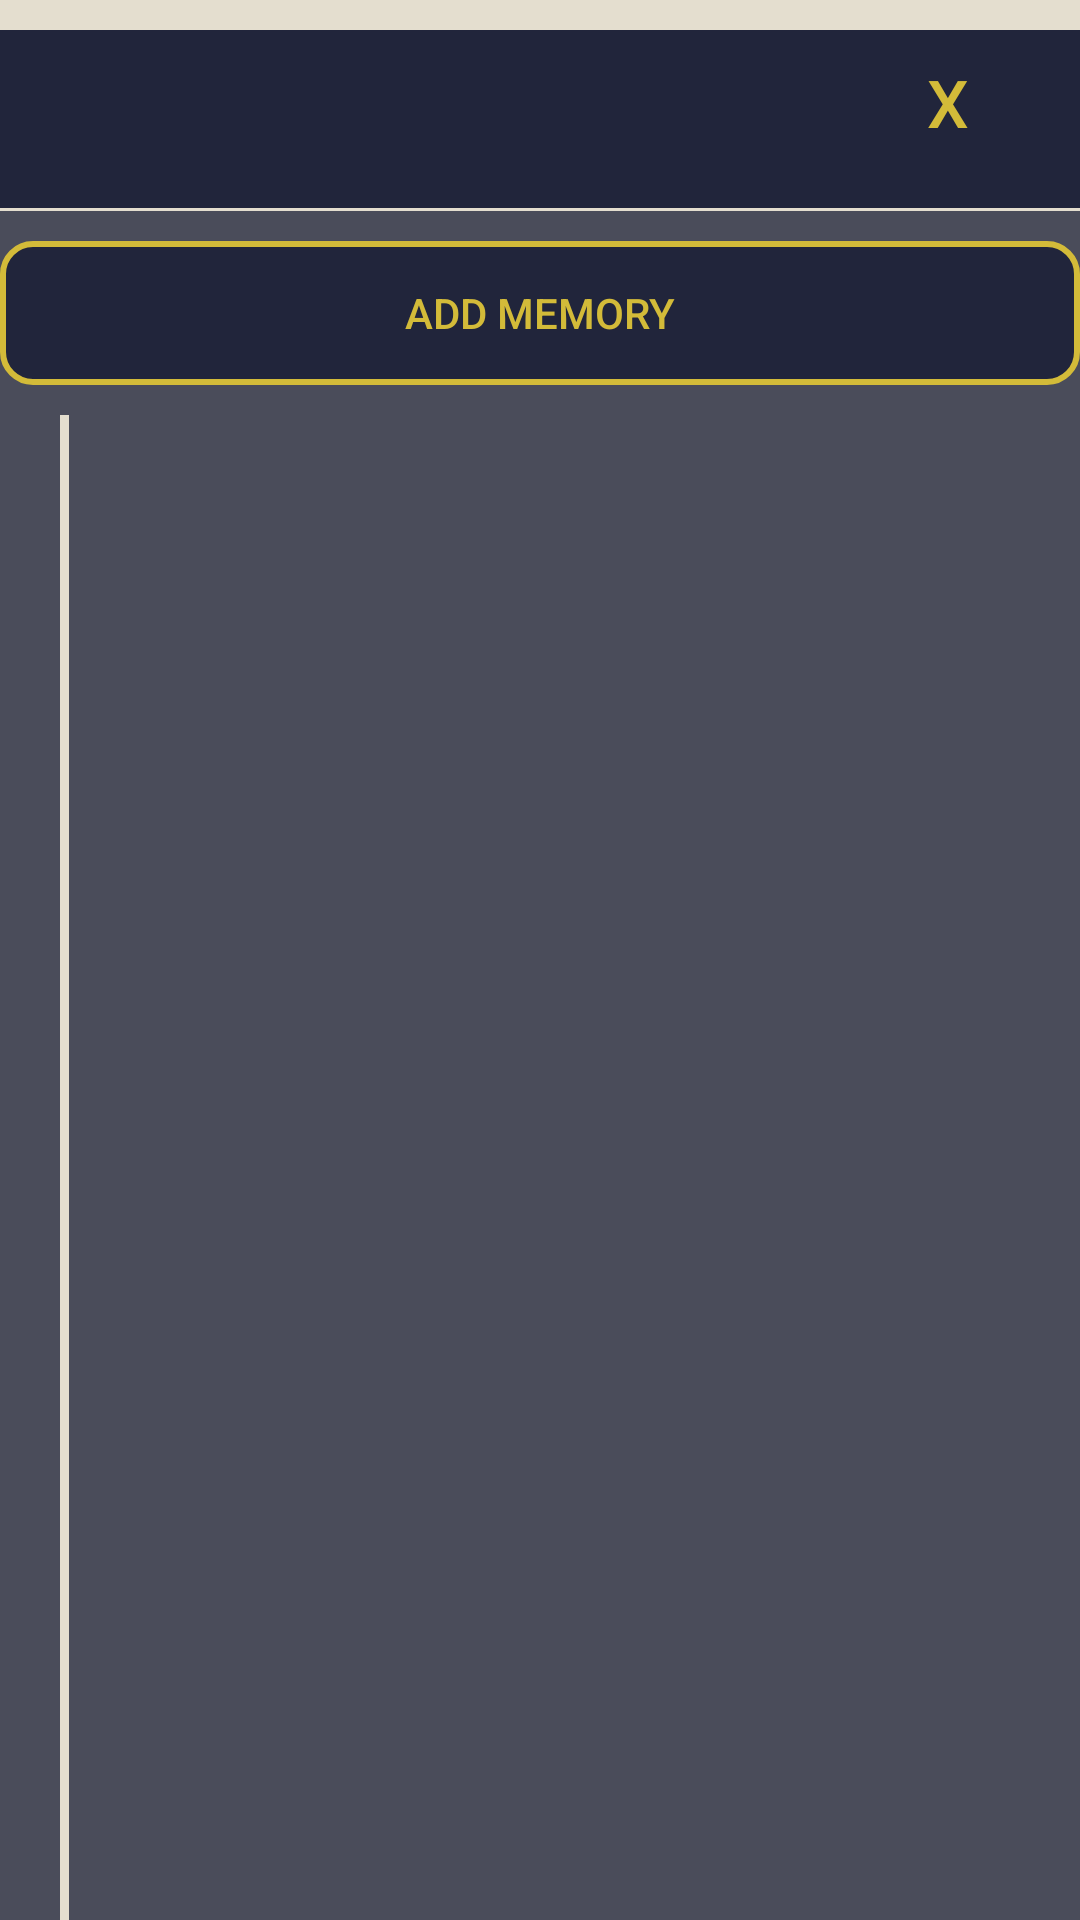

Reconstruct the res/layout file that produces this screen, plus the resources it refers to.
<!-- AndroidManifest.xml: application theme AppTheme -->
<!-- res/layout/fragment_history_popover.xml -->
<RelativeLayout xmlns:android="http://schemas.android.com/apk/res/android"
    xmlns:tools="http://schemas.android.com/tools"
    android:layout_width="match_parent"
    android:layout_height="match_parent"
    android:background="@color/transparent"
    android:orientation="vertical"
    tools:context="carleton150.edu.carleton.carleton150.ExtraFragments.HistoryPopoverFragment">

    <View
        android:id="@+id/view_window_separator"
        android:layout_width="match_parent"
        android:background="@color/transparent"
        android:layout_height="10dp">
    </View>
    <RelativeLayout
        android:id="@+id/rel_layout_history_popover_background"
        android:layout_width="match_parent"
        android:layout_marginTop="10dp"
        android:background="@color/colorPrimaryDarkSlightlyTransparent"
        android:layout_height="match_parent">


        <RelativeLayout
            android:id="@+id/layout_title"
            android:layout_width="match_parent"
            android:background="@color/colorPrimaryDarkSlightlyTransparent"
            android:layout_height="wrap_content">
        <Button
            android:id="@+id/btn_exit_popup"
            android:background="@color/transparent"
            android:text="X"
            android:textSize="@dimen/abc_text_size_large_material"
            android:layout_alignParentTop="true"
            android:layout_alignParentRight="true"
            android:textColor="@color/colorAccent"
            android:layout_width="wrap_content"
            android:layout_height="wrap_content" />

        <TextView
            android:id="@+id/txt_title"
            android:textSize="@dimen/abc_text_size_large_material"
            android:textColor="@color/windowBackground"
            android:padding="15dp"
            android:layout_toLeftOf="@+id/btn_exit_popup"
            android:gravity="center_horizontal"
            android:layout_alignParentTop="true"
            android:layout_gravity="center_horizontal"
            android:layout_width="match_parent"
            android:layout_height="wrap_content"
            />
        </RelativeLayout>
        <View
            android:id="@+id/view_line"
            android:layout_width="match_parent"
            android:layout_height="1dp"
            android:layout_below="@+id/layout_title"
            android:paddingBottom="3dp"
            android:background="@color/windowBackground"/>

        <Button
            android:id="@+id/btn_add_memory"
            android:layout_below="@+id/view_line"
            android:background="@drawable/accent_color_button_bg"
            android:text="Add Memory"
            android:clickable="true"
            android:textColor="@color/colorAccent"
            android:layout_marginTop="10dp"
            android:layout_marginBottom="10dp"
            android:layout_width="match_parent"
            android:layout_height="wrap_content" />

    <RelativeLayout
        android:background="@color/transparent"
        android:layout_below="@+id/btn_add_memory"
        android:layout_width="match_parent"
        android:layout_height="wrap_content"
        android:orientation="vertical">

        <View
            android:id="@+id/view_timeline"
            android:layout_marginLeft="20dp"
            android:layout_width="3dp"
            android:layout_height="match_parent"
            android:background="@color/windowBackground"/>

        <TextView
            android:id="@+id/txt_error_getting_memories"
            android:background="@color/colorPrimaryDarkSlightlyTransparent"
            android:textColor="@color/colorAccent"
            android:text="getting memories"
            android:gravity="center_horizontal"
            android:visibility="gone"
            android:padding="10dp"
            android:textSize="@dimen/abc_text_size_medium_material"
            android:layout_width="match_parent"
            android:layout_height="wrap_content" />

        <android.support.v7.widget.RecyclerView
            android:id="@+id/lst_history_items"
            android:scrollbars="vertical"
            android:layout_width="match_parent"
            android:layout_height="match_parent"/>

    </RelativeLayout>

        <TextView
            android:id="@+id/txt_timeline_date"
            android:padding="10dp"
            android:visibility="gone"
            android:background="@drawable/scroll_year_bg"
            android:textSize="50sp"
            android:textColor="@color/windowBackground"
            android:layout_centerInParent="true"
            android:layout_width="wrap_content"
            android:layout_height="wrap_content" />

    </RelativeLayout>




</RelativeLayout>
<!-- resources referenced by this layout -->
<resources>
  <color name="colorAccent">#D3BB39</color>
  <color name="colorPrimaryDarkSlightlyTransparent">#BB121831</color>
  <color name="transparent">#00000000</color>
  <color name="windowBackground">#e4decf</color>
  <!-- drawable accent_color_button_bg (drawable) -->
  <?xml version="1.0" encoding="utf-8"?>
  <shape xmlns:android="http://schemas.android.com/apk/res/android"
      android:shape="rectangle">
      <solid android:color="@color/colorPrimaryDarkSlightlyTransparent"/>
      <corners android:radius="10dp"/>
      <stroke android:width="2dp" android:color="@color/colorAccent"/>
  </shape>
  <!-- drawable scroll_year_bg (drawable) -->
  <?xml version="1.0" encoding="utf-8"?>
  <shape xmlns:android="http://schemas.android.com/apk/res/android"
      android:shape="rectangle">
      <solid android:color="@color/colorPrimaryDarkSlightlyTransparent"/>
      <corners android:radius="10dp"/>
      <stroke android:width="2dp" android:color="@color/windowBackground"/>
  </shape>
  <style name="AppTheme" parent="Theme.AppCompat.Light.DarkActionBar">
  
          
          <item name="colorPrimary">#1D294B</item>
          
          <item name="colorPrimaryDark">#121831</item>
          
          <item name="colorAccent">#D3BB39</item>
          <item name="android:windowBackground">@color/windowBackground</item>
      </style>
</resources>
